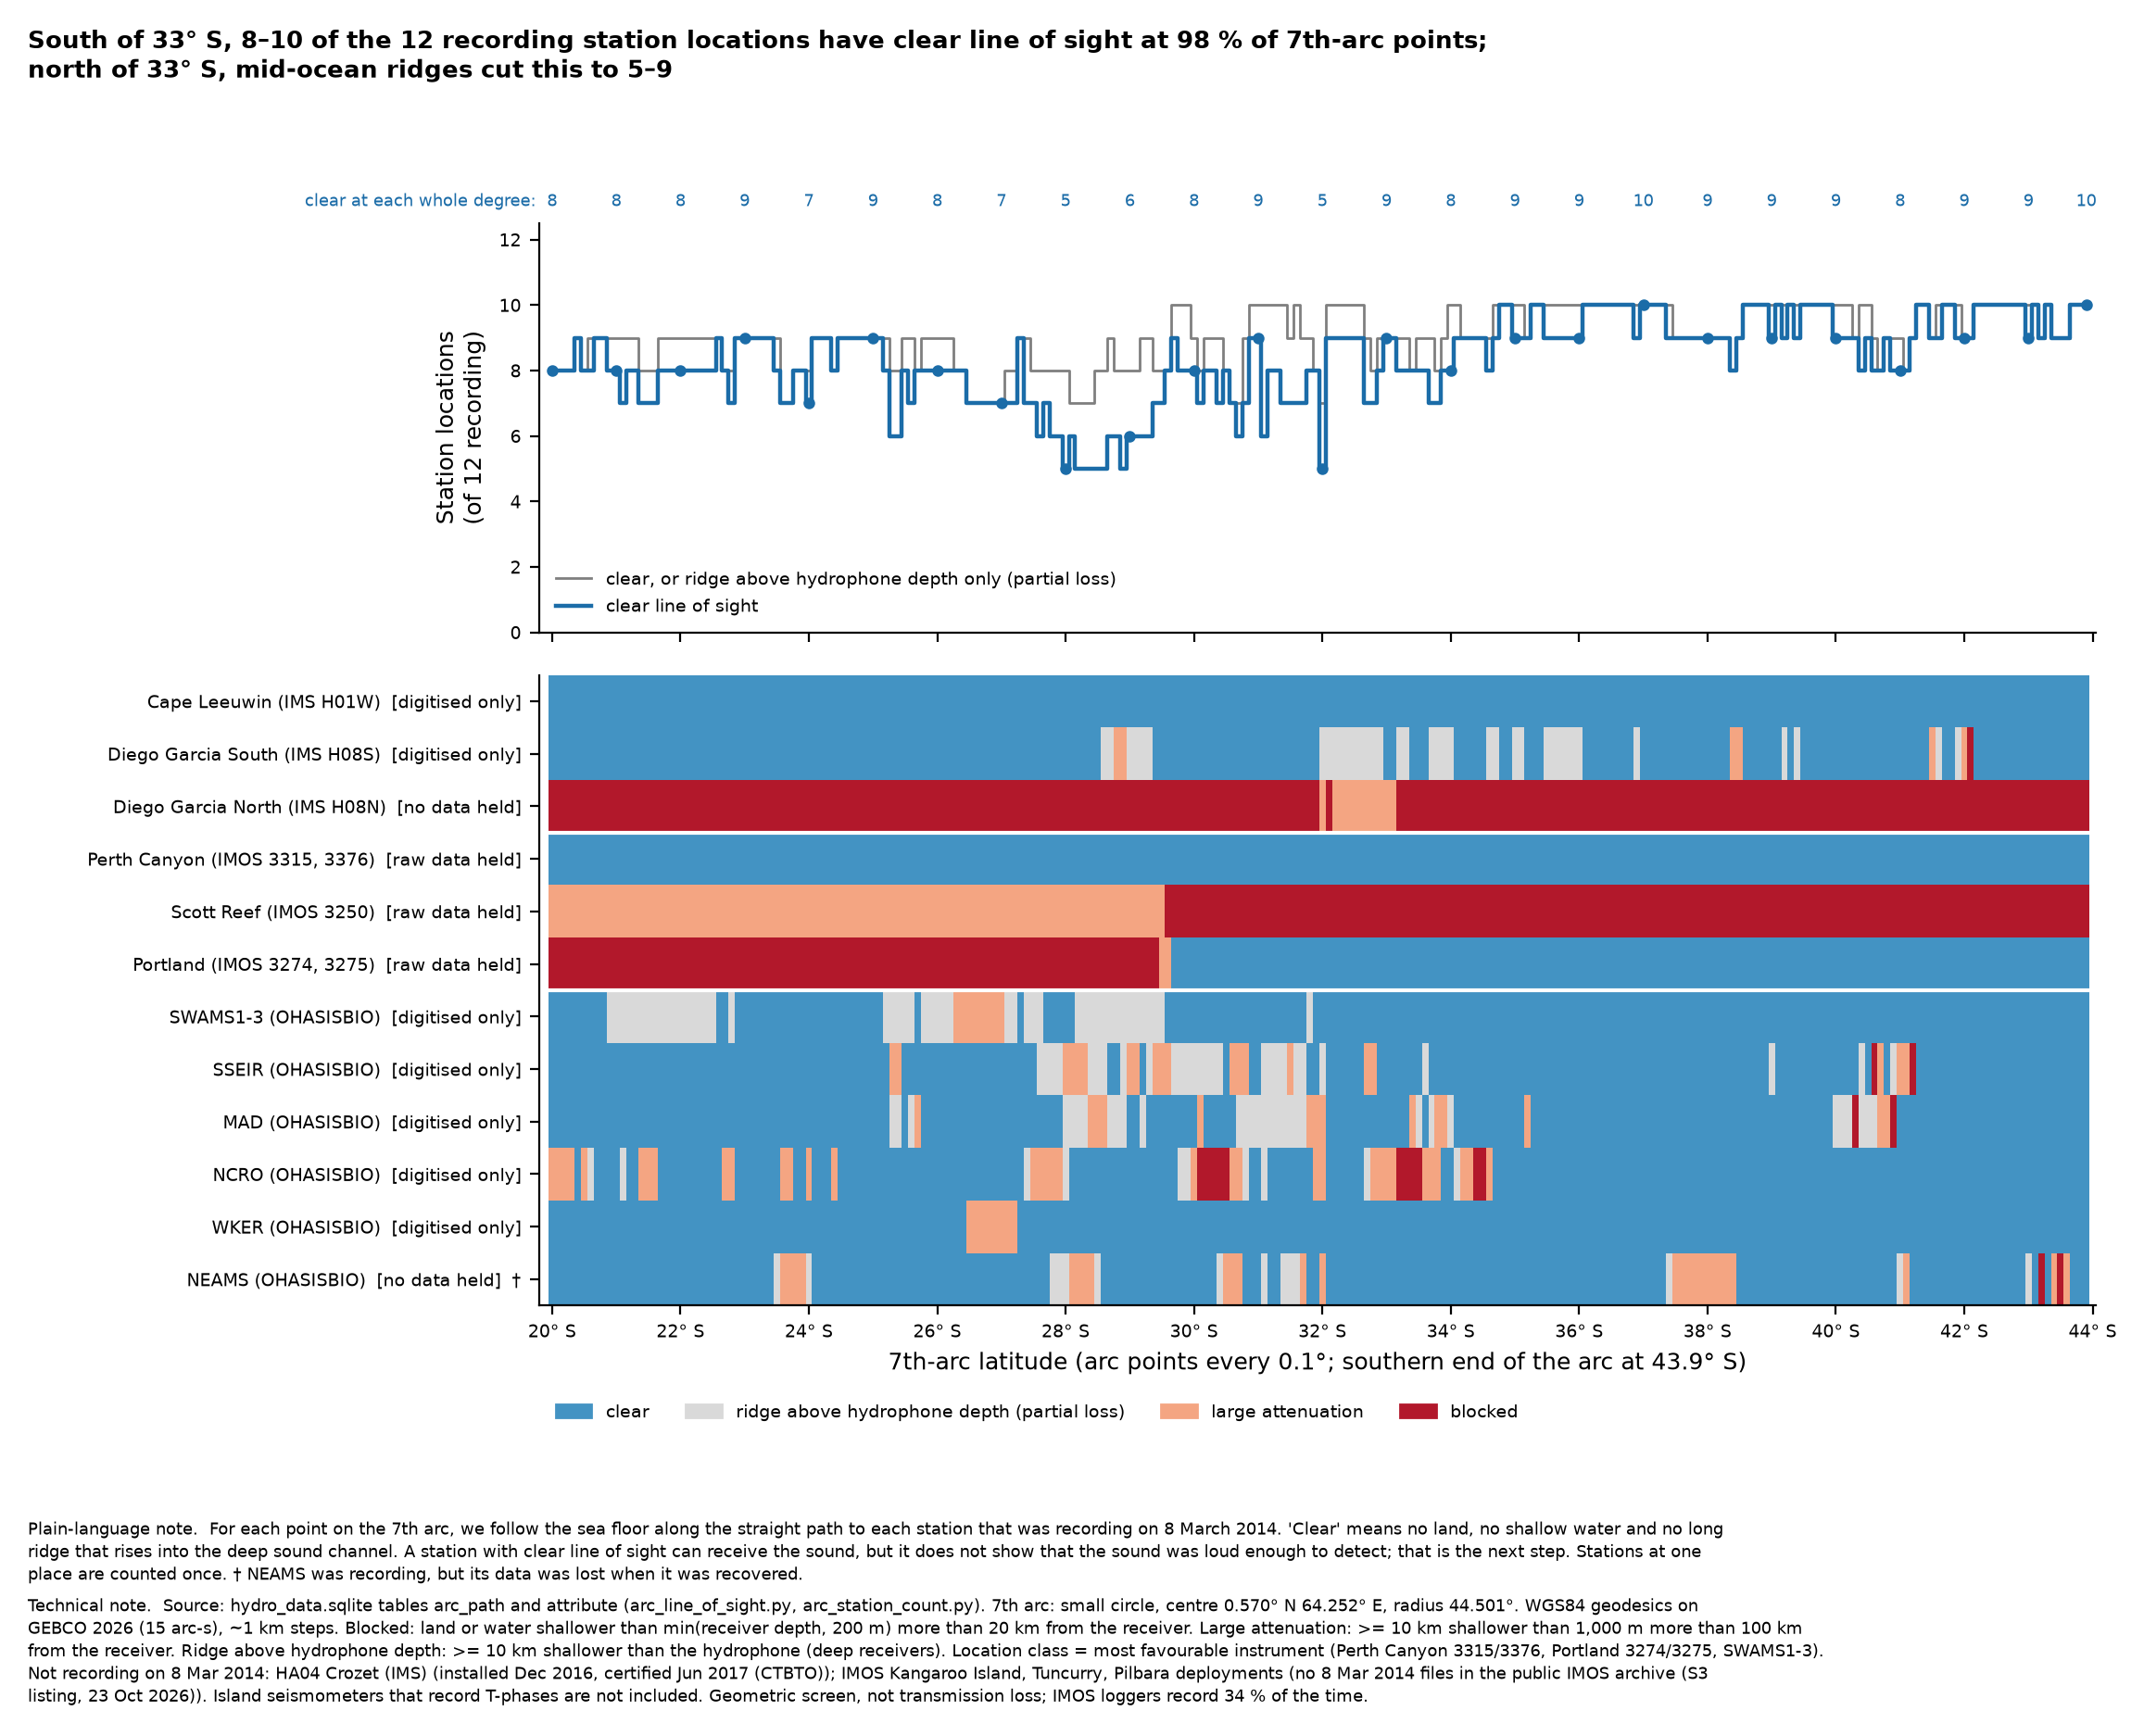

Data behind this chart, as committed beside it:
arc_lat_deg, arc_lon_deg, n_locations, n_clear, n_clear_or_partial, n_large_attenuation, n_blocked, n_clear_throughout_pm0p5deg, clear_locations, partial_locations, large_attenuation_locations, blocked_locations, n_clear_with_data_held, n_clear_with_raw_data
-20.0, 104.5, 12, 8, 8, 2, 2, 8, Cape Leeuwin (IMS H01W); Diego Garcia So…, , NCRO (OHASISBIO); Scott Reef (IMOS 3250), Diego Garcia North (IMS H08N); Portland …, 7, 1
-21.0, 104.1, 12, 8, 9, 1, 2, 7, Cape Leeuwin (IMS H01W); Diego Garcia So…, SWAMS1-3 (OHASISBIO), Scott Reef (IMOS 3250), Diego Garcia North (IMS H08N); Portland …, 7, 1
-22.0, 103.6, 12, 8, 9, 1, 2, 7, Cape Leeuwin (IMS H01W); Diego Garcia So…, SWAMS1-3 (OHASISBIO), Scott Reef (IMOS 3250), Diego Garcia North (IMS H08N); Portland …, 7, 1
-23.0, 103.1, 12, 9, 9, 1, 2, 6, Cape Leeuwin (IMS H01W); Diego Garcia So…, , Scott Reef (IMOS 3250), Diego Garcia North (IMS H08N); Portland …, 8, 1
-24.0, 102.5, 12, 7, 8, 2, 2, 7, Cape Leeuwin (IMS H01W); Diego Garcia So…, NEAMS (OHASISBIO), NCRO (OHASISBIO); Scott Reef (IMOS 3250), Diego Garcia North (IMS H08N); Portland …, 7, 1
-25.0, 101.9, 12, 9, 9, 1, 2, 6, Cape Leeuwin (IMS H01W); Diego Garcia So…, , Scott Reef (IMOS 3250), Diego Garcia North (IMS H08N); Portland …, 8, 1
-26.0, 101.3, 12, 8, 9, 1, 2, 6, Cape Leeuwin (IMS H01W); Diego Garcia So…, SWAMS1-3 (OHASISBIO), Scott Reef (IMOS 3250), Diego Garcia North (IMS H08N); Portland …, 7, 1
-27.0, 100.6, 12, 7, 7, 3, 2, 6, Cape Leeuwin (IMS H01W); Diego Garcia So…, , SWAMS1-3 (OHASISBIO); Scott Reef (IMOS 3…, Diego Garcia North (IMS H08N); Portland …, 6, 1
-28.0, 99.85, 12, 5, 8, 2, 2, 4, Cape Leeuwin (IMS H01W); Diego Garcia So…, MAD (OHASISBIO); NCRO (OHASISBIO); NEAMS…, SSEIR (OHASISBIO); Scott Reef (IMOS 3250…, Diego Garcia North (IMS H08N); Portland …, 5, 1
-29.0, 99.06, 12, 6, 8, 2, 2, 4, Cape Leeuwin (IMS H01W); MAD (OHASISBIO)…, Diego Garcia South (IMS H08S); SWAMS1-3 …, SSEIR (OHASISBIO); Scott Reef (IMOS 3250…, Diego Garcia North (IMS H08N); Portland …, 5, 1
-30.0, 98.22, 12, 8, 9, 1, 2, 4, Cape Leeuwin (IMS H01W); Diego Garcia So…, SSEIR (OHASISBIO), NCRO (OHASISBIO), Diego Garcia North (IMS H08N); Scott Ree…, 7, 2
-31.0, 97.31, 12, 9, 10, 0, 2, 6, Cape Leeuwin (IMS H01W); Diego Garcia So…, MAD (OHASISBIO), , Diego Garcia North (IMS H08N); Scott Ree…, 8, 2
-32.0, 96.33, 12, 5, 7, 4, 1, 4, Cape Leeuwin (IMS H01W); Perth Canyon (I…, Diego Garcia South (IMS H08S); SSEIR (OH…, Diego Garcia North (IMS H08N); MAD (OHAS…, Scott Reef (IMOS 3250), 5, 2
-33.0, 95.28, 12, 9, 9, 2, 1, 6, Cape Leeuwin (IMS H01W); Diego Garcia So…, , Diego Garcia North (IMS H08N); NCRO (OHA…, Scott Reef (IMOS 3250), 8, 2
-34.0, 94.13, 12, 8, 10, 0, 2, 6, Cape Leeuwin (IMS H01W); NCRO (OHASISBIO…, Diego Garcia South (IMS H08S); MAD (OHAS…, , Diego Garcia North (IMS H08N); Scott Ree…, 7, 2
-35.0, 92.88, 12, 9, 10, 0, 2, 7, Cape Leeuwin (IMS H01W); MAD (OHASISBIO)…, Diego Garcia South (IMS H08S), , Diego Garcia North (IMS H08N); Scott Ree…, 8, 2
-36.0, 91.52, 12, 9, 10, 0, 2, 9, Cape Leeuwin (IMS H01W); MAD (OHASISBIO)…, Diego Garcia South (IMS H08S), , Diego Garcia North (IMS H08N); Scott Ree…, 8, 2
-37.0, 90.01, 12, 10, 10, 0, 2, 8, Cape Leeuwin (IMS H01W); Diego Garcia So…, , , Diego Garcia North (IMS H08N); Scott Ree…, 9, 2
-38.0, 88.34, 12, 9, 9, 1, 2, 8, Cape Leeuwin (IMS H01W); Diego Garcia So…, , NEAMS (OHASISBIO), Diego Garcia North (IMS H08N); Scott Ree…, 9, 2
-39.0, 86.45, 12, 9, 10, 0, 2, 8, Cape Leeuwin (IMS H01W); Diego Garcia So…, SSEIR (OHASISBIO), , Diego Garcia North (IMS H08N); Scott Ree…, 8, 2
-40.0, 84.29, 12, 9, 10, 0, 2, 8, Cape Leeuwin (IMS H01W); Diego Garcia So…, MAD (OHASISBIO), , Diego Garcia North (IMS H08N); Scott Ree…, 8, 2
-41.0, 81.75, 12, 8, 9, 1, 2, 6, Cape Leeuwin (IMS H01W); Diego Garcia So…, NEAMS (OHASISBIO), SSEIR (OHASISBIO), Diego Garcia North (IMS H08N); Scott Ree…, 8, 2
-42.0, 78.61, 12, 9, 9, 1, 2, 9, Cape Leeuwin (IMS H01W); MAD (OHASISBIO)…, , Diego Garcia South (IMS H08S), Diego Garcia North (IMS H08N); Scott Ree…, 8, 2
-43.0, 74.33, 12, 9, 10, 0, 2, 9, Cape Leeuwin (IMS H01W); Diego Garcia So…, NEAMS (OHASISBIO), , Diego Garcia North (IMS H08N); Scott Ree…, 9, 2
-43.9, 64.25, 12, 10, 10, 0, 2, 9, Cape Leeuwin (IMS H01W); Diego Garcia So…, , , Diego Garcia North (IMS H08N); Scott Ree…, 9, 2
